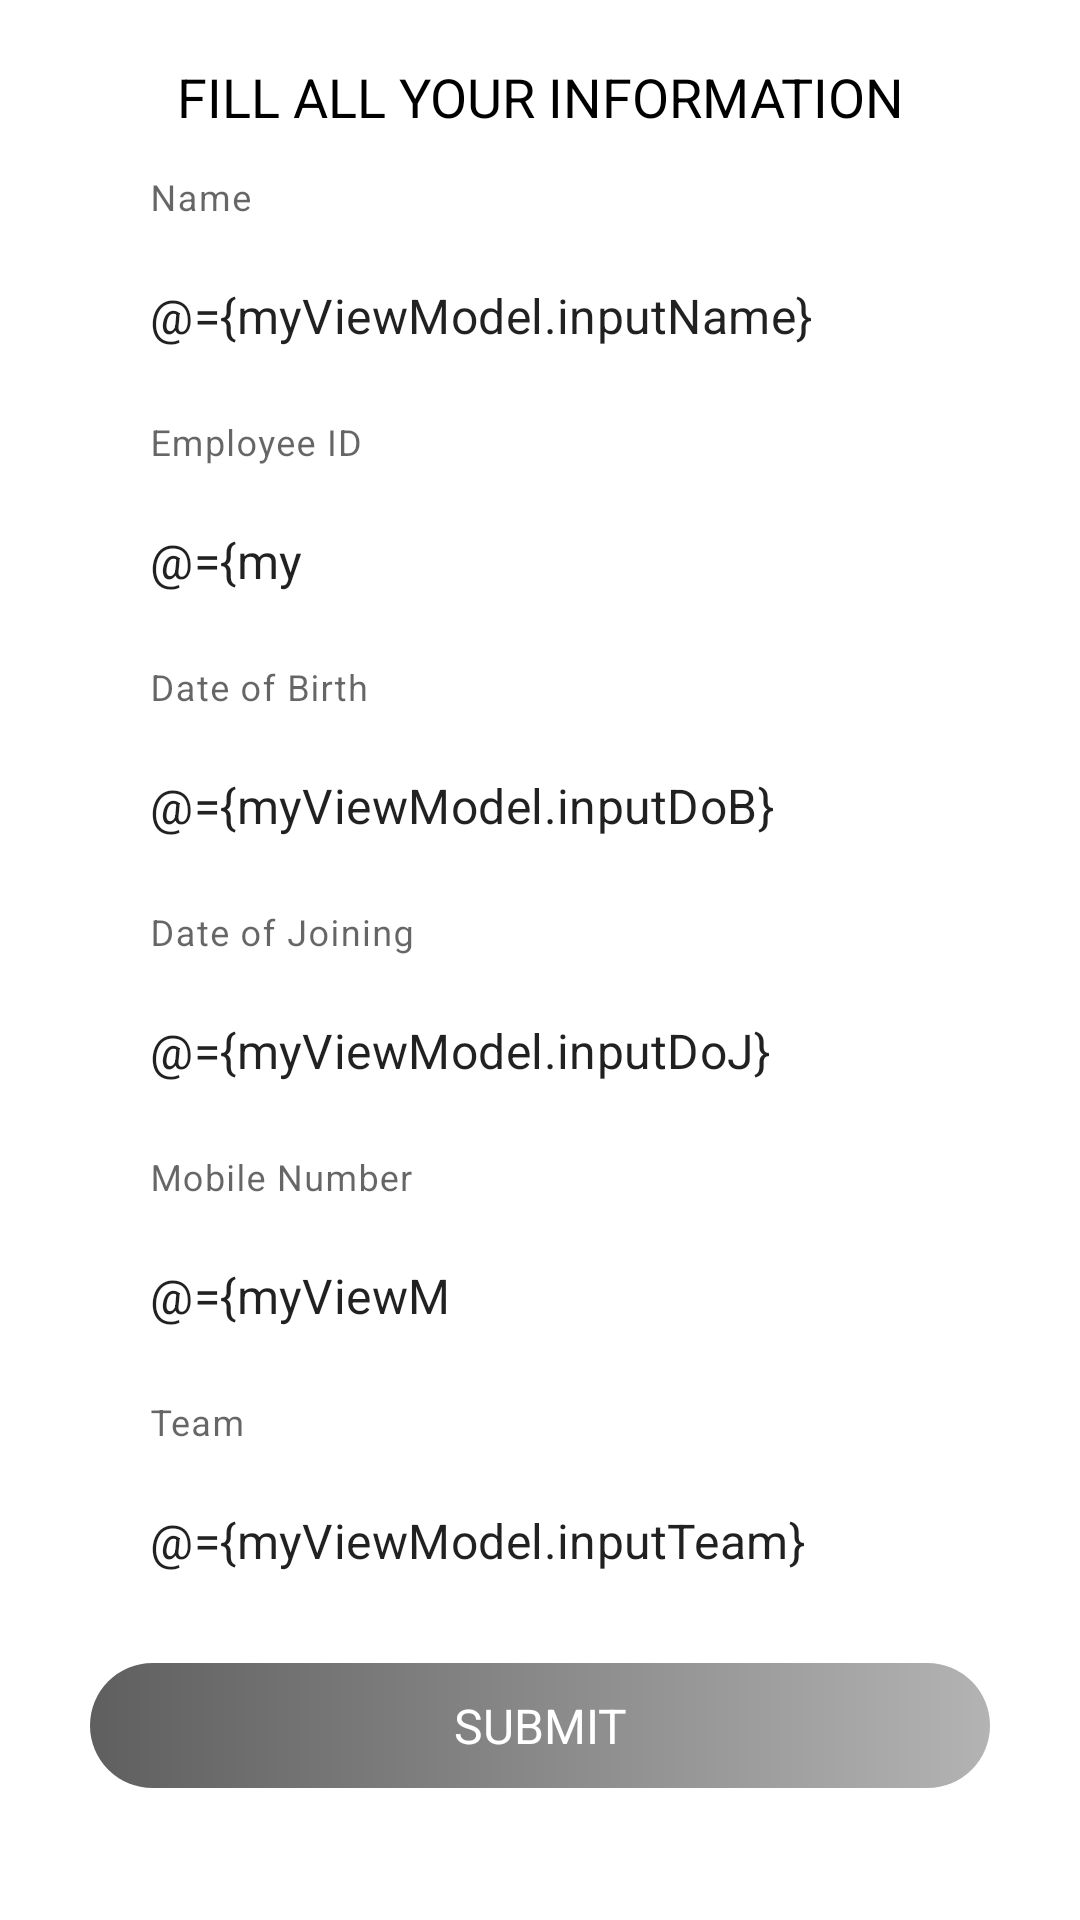

Reconstruct the res/layout file that produces this screen, plus the resources it refers to.
<!-- AndroidManifest.xml: application theme Theme.BiometricAttendence -->
<!-- res/layout/activity_registration.xml -->
<?xml version="1.0" encoding="utf-8"?>
<layout xmlns:android="http://schemas.android.com/apk/res/android"
    xmlns:app="http://schemas.android.com/apk/res-auto"
    xmlns:tools="http://schemas.android.com/tools"
    tools:context="com.example.mydatabaseapp.register.RegisterFragment">

    <data>

        <variable
            name="myViewModel"
            type="com.app.biometricattendence.register.RegistrationViewModel" />
    </data>

    <ScrollView
        android:layout_width="match_parent"
        android:layout_height="match_parent"
        android:fillViewport="true">

        <androidx.constraintlayout.widget.ConstraintLayout
            android:layout_width="match_parent"
            android:layout_height="wrap_content"
            tools:context=".authentication.register.RegistrationActivity">

            <TextView
                android:id="@+id/txtRegisterHead"
                android:layout_width="0dp"
                android:layout_height="wrap_content"
                android:layout_marginStart="15dp"
                android:layout_marginTop="20dp"
                android:layout_marginEnd="15dp"
                android:gravity="center"
                android:text="Fill all your information"
                android:textAllCaps="true"
                android:textColor="@color/black"
                android:textSize="18sp"
                app:layout_constraintEnd_toEndOf="parent"
                app:layout_constraintStart_toStartOf="parent"
                app:layout_constraintTop_toTopOf="parent" />

            <com.google.android.material.textfield.TextInputLayout
                android:id="@+id/tilRegisterFirstName"
                android:layout_width="0dp"
                android:layout_height="wrap_content"
                android:layout_marginStart="15dp"
                android:layout_marginTop="15dp"
                android:layout_marginEnd="15dp"
                android:imeOptions="actionNext"
                app:boxBackgroundMode="none"
                app:layout_constraintEnd_toEndOf="parent"
                app:layout_constraintStart_toStartOf="parent"
                app:layout_constraintTop_toBottomOf="@id/txtRegisterHead">

                <EditText
                    android:id="@+id/edtRegisterName"
                    android:layout_width="match_parent"
                    android:layout_height="match_parent"
                    android:background="@android:color/transparent"
                    android:hint="Name"
                    android:imeOptions="actionNext"
                    android:maxLength="30"
                    android:maxLines="1"
                    android:paddingStart="35dp"
                    android:paddingEnd="10dp"
                    android:text="@={myViewModel.inputName}" />

            </com.google.android.material.textfield.TextInputLayout>

            <com.google.android.material.textfield.TextInputLayout
                android:id="@+id/tilRegisterLastName"
                android:layout_width="0dp"
                android:layout_height="wrap_content"
                android:layout_marginStart="15dp"
                android:layout_marginTop="15dp"
                android:layout_marginEnd="15dp"
                app:boxBackgroundMode="none"
                app:layout_constraintEnd_toEndOf="parent"
                app:layout_constraintStart_toStartOf="parent"
                app:layout_constraintTop_toBottomOf="@id/tilRegisterFirstName">

                <EditText
                    android:id="@+id/edtEmpId"
                    android:layout_width="match_parent"
                    android:layout_height="match_parent"
                    android:background="@android:color/transparent"
                    android:hint="Employee ID"
                    android:imeOptions="actionNext"
                    android:inputType="number"
                    android:maxLength="5"
                    android:maxLines="1"
                    android:paddingStart="35dp"
                    android:paddingEnd="10dp"
                    android:text="@={myViewModel.inputEmpID}" />

            </com.google.android.material.textfield.TextInputLayout>

            <com.google.android.material.textfield.TextInputLayout
                android:id="@+id/tilRegisterEmail"
                android:layout_width="0dp"
                android:layout_height="wrap_content"
                android:layout_marginStart="15dp"
                android:layout_marginTop="15dp"
                android:layout_marginEnd="15dp"
                app:boxBackgroundMode="none"
                app:layout_constraintEnd_toEndOf="parent"
                app:layout_constraintStart_toStartOf="parent"
                app:layout_constraintTop_toBottomOf="@id/tilRegisterLastName">

                <EditText
                    android:id="@+id/edtDoB"
                    android:layout_width="match_parent"
                    android:layout_height="match_parent"
                    android:background="@android:color/transparent"
                    android:editable="false"
                    android:focusable="false"
                    android:hint="Date of Birth"
                    android:imeOptions="actionNext"
                    android:maxLength="30"
                    android:maxLines="1"
                    android:paddingStart="35dp"
                    android:paddingEnd="10dp"
                    android:text="@={myViewModel.inputDoB}" />

            </com.google.android.material.textfield.TextInputLayout>

            <com.google.android.material.textfield.TextInputLayout
                android:id="@+id/tilRegisterPassword"
                android:layout_width="0dp"
                android:layout_height="wrap_content"
                android:layout_marginStart="15dp"
                android:layout_marginTop="15dp"
                android:layout_marginEnd="15dp"
                app:boxBackgroundMode="none"
                app:layout_constraintEnd_toEndOf="parent"
                app:layout_constraintStart_toStartOf="parent"
                app:layout_constraintTop_toBottomOf="@id/tilRegisterEmail">

                <EditText
                    android:id="@+id/edtDoJ"
                    android:layout_width="match_parent"
                    android:layout_height="match_parent"
                    android:background="@android:color/transparent"
                    android:editable="false"
                    android:focusable="false"
                    android:hint="Date of Joining"
                    android:imeOptions="actionNext"
                    android:paddingStart="35dp"
                    android:paddingEnd="35dp"
                    android:text="@={myViewModel.inputDoJ}" />

            </com.google.android.material.textfield.TextInputLayout>

            <com.google.android.material.textfield.TextInputLayout
                android:id="@+id/tilMobileNumber"
                android:layout_width="0dp"
                android:layout_height="wrap_content"
                android:layout_marginStart="15dp"
                android:layout_marginTop="15dp"
                android:layout_marginEnd="15dp"
                app:boxBackgroundMode="none"
                app:layout_constraintEnd_toEndOf="parent"
                app:layout_constraintStart_toStartOf="parent"
                app:layout_constraintTop_toBottomOf="@id/tilRegisterPassword">

                <EditText
                    android:id="@+id/edtMobileNumber"
                    android:layout_width="match_parent"
                    android:layout_height="match_parent"
                    android:background="@android:color/transparent"
                    android:hint="Mobile Number"
                    android:imeOptions="actionNext"
                    android:inputType="number"
                    android:maxLength="10"
                    android:paddingStart="35dp"
                    android:paddingEnd="35dp"
                    android:text="@={myViewModel.inputMobileNumber}" />

            </com.google.android.material.textfield.TextInputLayout>

            <com.google.android.material.textfield.TextInputLayout
                android:id="@+id/tilTeam"
                android:layout_width="0dp"
                android:layout_height="wrap_content"
                android:layout_marginStart="15dp"
                android:layout_marginTop="15dp"
                android:layout_marginEnd="15dp"
                app:boxBackgroundMode="none"
                app:layout_constraintEnd_toEndOf="parent"
                app:layout_constraintStart_toStartOf="parent"
                app:layout_constraintTop_toBottomOf="@id/tilMobileNumber">

                <EditText
                    android:id="@+id/edtTeam"
                    android:layout_width="match_parent"
                    android:layout_height="match_parent"
                    android:background="@android:color/transparent"
                    android:hint="Team"
                    android:imeOptions="actionDone"
                    android:inputType="textCapCharacters"
                    android:paddingStart="35dp"
                    android:paddingEnd="35dp"
                    android:text="@={myViewModel.inputTeam}" />

            </com.google.android.material.textfield.TextInputLayout>

            <TextView
                android:id="@+id/llRegisterButton"
                android:layout_width="match_parent"
                android:layout_height="wrap_content"
                android:layout_marginStart="30dp"
                android:layout_marginTop="20dp"
                android:layout_marginEnd="30dp"
                android:background="@drawable/shape_button_background"
                android:gravity="center"
                android:paddingTop="10dp"
                android:paddingBottom="10dp"
                android:text="Submit"
                android:textAllCaps="true"
                android:textColor="@color/white"
                android:textSize="16sp"
                app:layout_constraintEnd_toEndOf="parent"
                app:layout_constraintTop_toBottomOf="@id/tilTeam" />

        </androidx.constraintlayout.widget.ConstraintLayout>
    </ScrollView>
</layout>
<!-- resources referenced by this layout -->
<resources>
  <color name="black">#FF000000</color>
  <color name="white">#FFFFFFFF</color>
  <!-- drawable shape_button_background (drawable) -->
  <?xml version="1.0" encoding="utf-8"?>
  <shape xmlns:android="http://schemas.android.com/apk/res/android">
      <corners
          android:radius="30dp"/>
      <gradient
          android:startColor="#5F5F5F"
          android:endColor="#B3B3B3"/>
  
  </shape>
  <style name="Theme.BiometricAttendence" parent="Theme.MaterialComponents.DayNight.DarkActionBar">
          
          <item name="colorPrimary">@color/purple_500</item>
          <item name="colorPrimaryVariant">@color/purple_700</item>
          <item name="colorOnPrimary">@color/white</item>
          
          <item name="colorSecondary">@color/teal_200</item>
          <item name="colorSecondaryVariant">@color/teal_700</item>
          <item name="colorOnSecondary">@color/black</item>
          
          <item name="android:statusBarColor">?attr/colorPrimaryVariant</item>
          
      </style>
  <color name="purple_500">#FF6200EE</color>
  <color name="purple_700">#FF3700B3</color>
  <color name="teal_200">#FF03DAC5</color>
  <color name="teal_700">#FF018786</color>
</resources>
